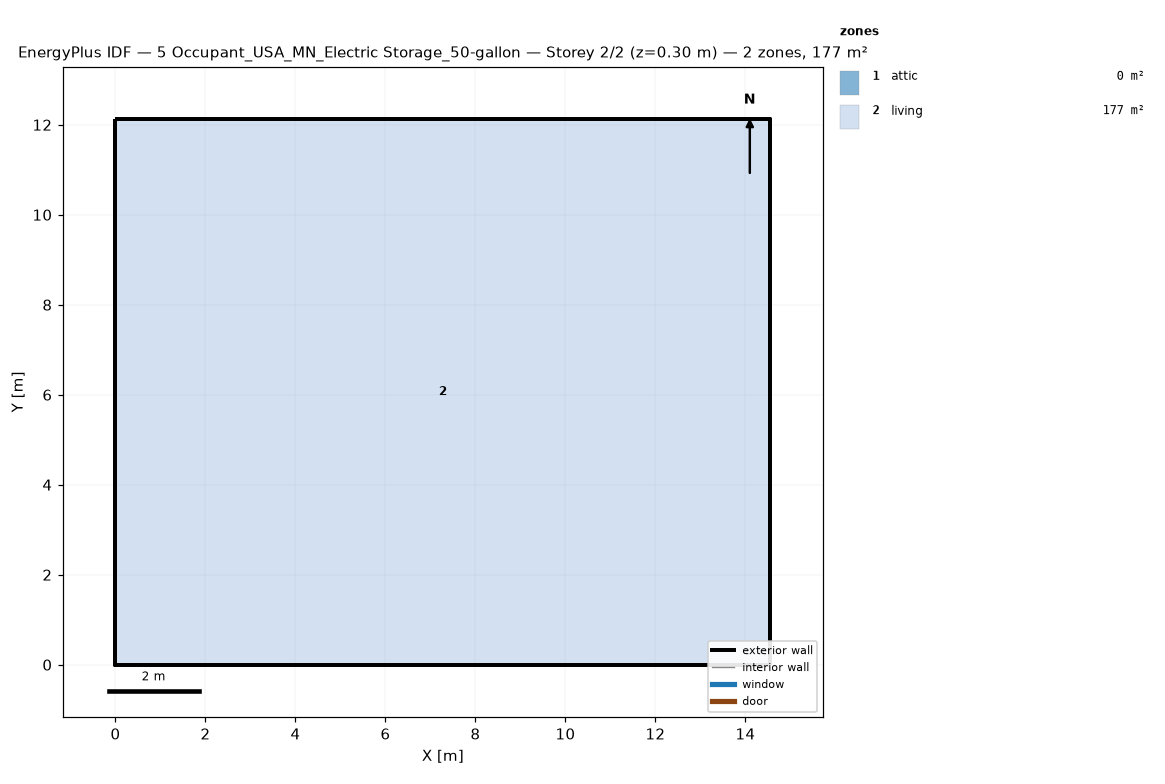
=== STOREY PLAN SPEC (per zone: floor XY polygon, exterior-wall plan segments, windows/doors) ===
zone 1: attic  (0.0 m²)
  exterior wall: (14.55, 0.00) – (14.55, 12.13) – (14.55, 6.06)  [18.2 m]
  exterior wall: (0.00, 12.13) – (0.00, 0.00) – (0.00, 6.06)  [18.2 m]
zone 2: living  (176.5 m²)
  floor: (0.00, 0.00) (0.00, 12.13) (14.55, 12.13) (14.55, 0.00)
  exterior wall: (0.00, 0.00) – (14.55, 0.00)  [14.6 m]
  exterior wall: (14.55, 0.00) – (14.55, 12.13)  [12.1 m]
  exterior wall: (14.55, 12.13) – (0.00, 12.13)  [14.6 m]
  exterior wall: (0.00, 12.13) – (0.00, 0.00)  [12.1 m]

=== DERIVED (storey summary) ===
Building: 5 Occupant_USA_MN_Electric Storage_50-gallon
Storey: 2 of 2  (floor level z = 0.30 m)
Storey gross floor area: 176.5 m²
Zones on this storey: 2
  - attic: floor 0.0 m²; exterior wall 36.4 m (24.5 m²); WWR 0.0%
  - living: floor 176.5 m²; exterior wall 53.4 m (146.4 m²); WWR 0.0%
Zone adjacency: (none detected)